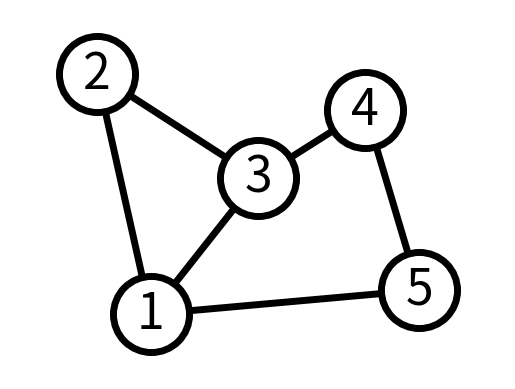
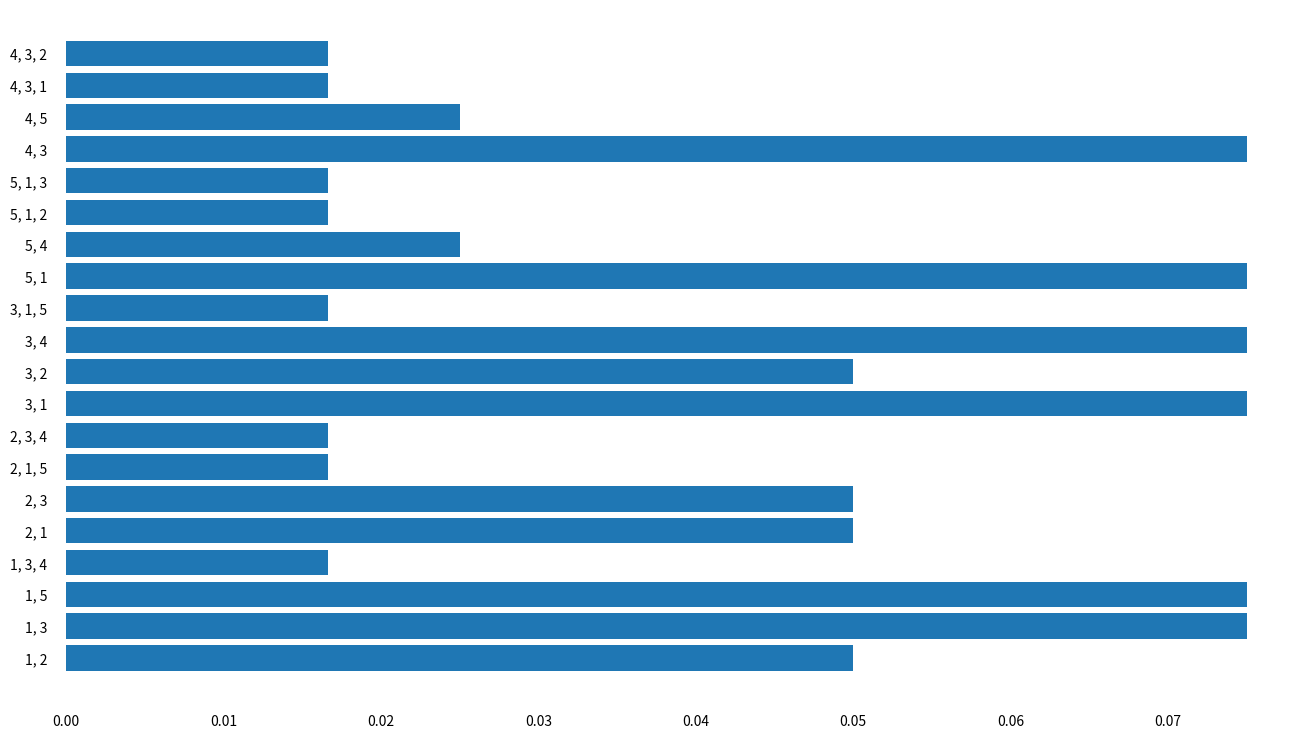

Generate these figures, in order, with matplotlib: (Note: this script raises an exception after producing the figures.)
import pandas as pd
import networkx as nx
import matplotlib.pyplot as plt
from matplotlib import pyplot as plt
from networkx.algorithms import centrality
from networkx.algorithms.shortest_paths.weighted import single_source_dijkstra
from networkx.classes import graph


class PathInfo:
    def __init__(self, centrality: int, numNodes: int) -> None:
        self.centrality = centrality
        self.numNodes = numNodes


def get_dijkstra_trees_from_a_graph(g: dict) -> dict:
    graphDict = {}

    for node in g:
        if node not in graphDict:
            graphDict[node] = single_source_dijkstra(g, node)[1]

    return graphDict


def get_shortest_paths_from_dijkstra_trees(graphDict: dict) -> dict:
    pathDict = {}

    for i in graphDict.values():
        for j in i.values():
            path = str(j).replace("[", "").replace("]", "")
            if path not in pathDict and len(path) > 1:
                newPathInfo = PathInfo(0, len(j))
                pathDict[path] = newPathInfo

    return pathDict


def print_pair_paths(i, j) -> None:
    msg = "i: {}".format(i)
    spaces = 20 - len(msg)
    for n in range(spaces):
        msg += " "
    msg += "j: {}".format(j)
    print(msg)


def all_shortest_paths_centrality(pathDict: dict) -> dict:
    # For each shortest path (i), check if it is contained in another (j). If it is, plus one
    for i in pathDict:
        for j in pathDict:
            if i in j:
                pathDict[i].centrality += 1

    # Get the number of Dijkstra trees
    numDijkstraTrees = len(pathDict)

    # Normalizing centrality values
    for path in pathDict:
        pathDict[path].centrality /= numDijkstraTrees * pathDict[path].numNodes


def print_all_paths_and_centrality(pathDict: dict) -> None:
    for key, value in pathDict.items():
        msg = "path: [{}]".format(key)
        spaces = 20 - len(msg)
        for i in range(spaces):
            msg += " "
        msg += "centrality: [{}]".format(value.centrality)
        print(msg)


def plot_weights(pathDict: dict) -> None:

    path = list(pathDict.keys())
    centrality = []

    for x in pathDict.values():
        centrality.append(x.centrality)

    # Figure Size
    fig, ax = plt.subplots(figsize=(16, 9))

    # Horizontal Bar Plot
    ax.barh(path, centrality)

    # Remove axes splines
    for s in ['top', 'bottom', 'left', 'right']:
        ax.spines[s].set_visible(False)

    # Remove x, y Ticks
    ax.xaxis.set_ticks_position('none')
    ax.yaxis.set_ticks_position('none')

    # Add padding between axes and labels
    ax.xaxis.set_tick_params(pad=5)
    ax.yaxis.set_tick_params(pad=10)

    # Add x, y gridlines
    ax.grid(b=True, color='grey', linestyle='-.', linewidth=0.5, alpha=0.2)

    # Show top values
    ax.invert_yaxis()

    # Add annotation to bars
    for i in ax.patches:
        plt.text(i.get_width()+0.2, i.get_y()+0.5, str(round((i.get_width()), 2)),
                 fontsize=10, fontweight='bold', color='grey')

    # Add Plot Title
    ax.set_title('Path Centrality Distribution', loc='left', )

    # Show Plot
    plt.show()


def plot_graph(G) -> None:
    # Explicitly set positions
    pos = {1: (0, 0), 2: (-1, 0.3), 3: (2, 0.17), 4: (4, 0.255), 5: (5, 0.03)}

    options = {
        "font_size": 36,
        "node_size": 3000,
        "node_color": "white",
        "edgecolors": "black",
        "linewidths": 5,
        "width": 5,
    }

    nx.draw_networkx(G, pos, **options)

    # Set margins for the axes so that nodes aren't clipped
    ax = plt.gca()
    ax.margins(0.20)
    plt.axis("off")
    plt.show()


def main() -> None:
    G = nx.Graph()
    G.add_edge(1, 2)
    G.add_edge(1, 3)
    G.add_edge(1, 5)
    G.add_edge(2, 3)
    G.add_edge(3, 4)
    G.add_edge(4, 5)

    plot_graph(G)

    dijkstraTrees = get_dijkstra_trees_from_a_graph(G)
    shortestPaths = get_shortest_paths_from_dijkstra_trees(dijkstraTrees)
    all_shortest_paths_centrality(shortestPaths)
    plot_weights(shortestPaths)
    print_all_paths_and_centrality(shortestPaths)


main()
